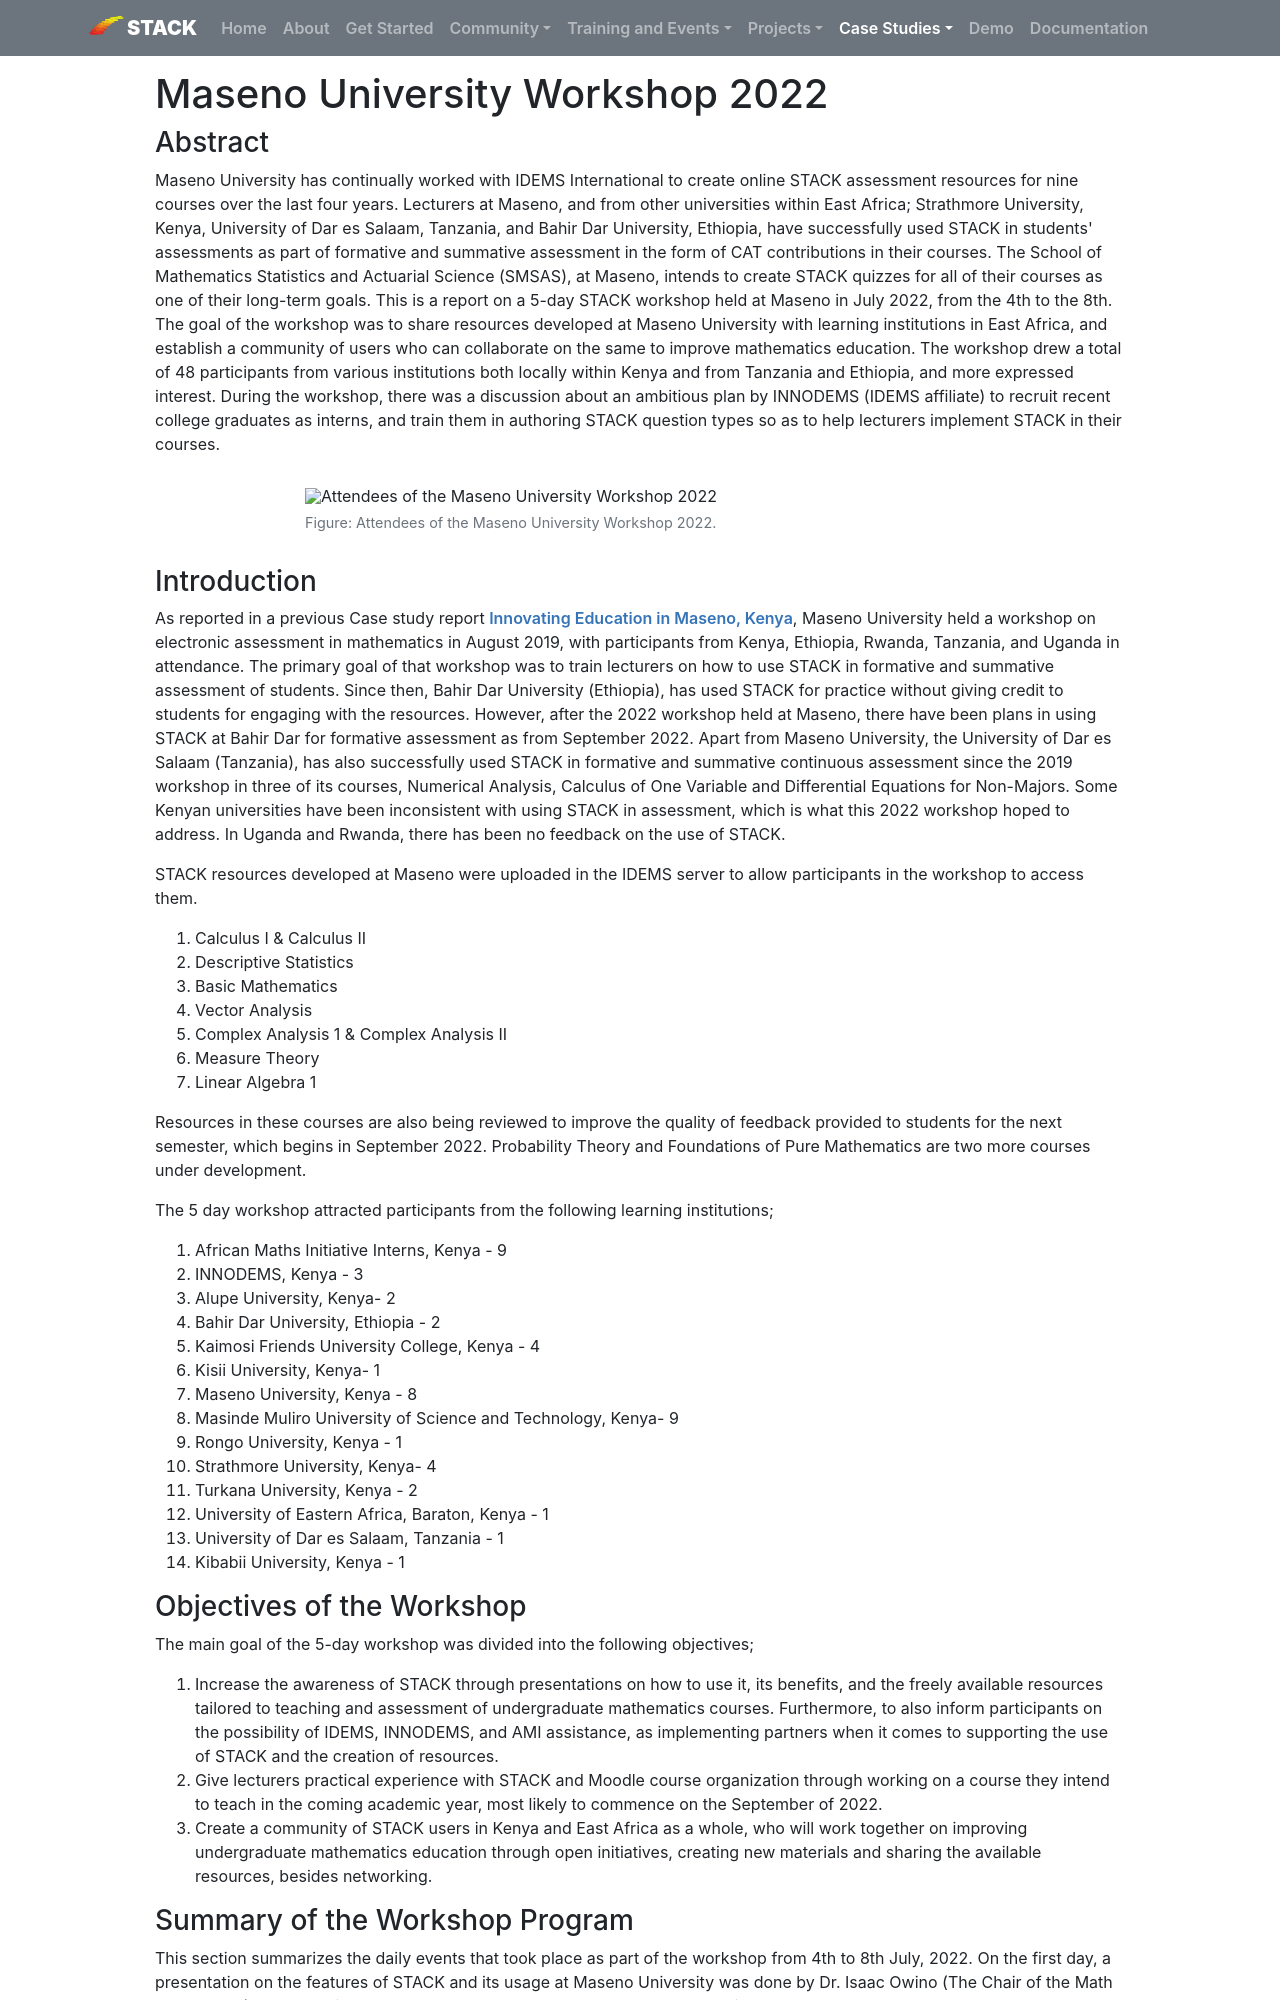

repository: maths/stack-web · page: CaseStudies/2022/MasenoWorkshop/index.html · generator: mkdocs

---
template: casestudy.html

title: Maseno University Workshop 2022

shortdescription: This is a report on a 5-day STACK workshop held at Maseno in July 2022.
cardimage: MasenoWorkshop_thumbnail.png
cardimagealt: Attendees of the Maseno University Workshop.
---

# Maseno University Workshop 2022

### Abstract

Maseno University has continually worked with IDEMS International to create online STACK assessment resources for nine courses over the last four years. Lecturers at Maseno, and from other universities within East Africa; Strathmore University, Kenya, University of Dar es Salaam, Tanzania, and Bahir Dar University, Ethiopia, have successfully used STACK in students' assessments as part of formative and summative assessment in the form of CAT contributions in their courses. The School of Mathematics Statistics and Actuarial Science (SMSAS), at Maseno, intends to create STACK quizzes for all of their courses as one of their long-term goals. This is a report on a 5-day STACK workshop held at Maseno in July 2022, from the 4th to the 8th. The goal of the workshop was to share resources developed at Maseno University with learning institutions in East Africa, and establish a community of users who can collaborate on the same to improve mathematics education. The workshop drew a total of 48 participants from various institutions both locally within Kenya and from Tanzania and Ethiopia, and more expressed interest. During the workshop, there was a discussion about an ambitious plan by INNODEMS (IDEMS affiliate) to recruit recent college graduates as interns, and train them in authoring STACK question types so as to help lecturers implement STACK in their courses.


<div class="float-none img-middle">
<figure class="figure">
<img class="figure-img img-fluid" src="../Images/Maseno1.png" alt="Attendees of the Maseno University Workshop 2022">
  <figcaption class="figure-caption">Figure: Attendees of the Maseno University Workshop 2022.
</figcaption>
</figure></div>

### Introduction

As reported in a previous Case study report [Innovating Education in Maseno, Kenya](../2019/Maseno.md), Maseno University held a workshop on electronic assessment in mathematics in August 2019, with participants from Kenya, Ethiopia, Rwanda, Tanzania, and Uganda in attendance. The primary goal of that workshop was to train lecturers on how to use STACK in formative and summative assessment of students. Since then, Bahir Dar University (Ethiopia), has used STACK for practice without giving credit to students for engaging with the resources. However, after the 2022 workshop held at Maseno, there have been plans in using STACK at Bahir Dar for formative assessment as from September 2022. Apart from Maseno University, the University of Dar es Salaam (Tanzania), has also successfully used STACK in formative and summative continuous assessment since the 2019 workshop in three of its courses, Numerical Analysis, Calculus of One Variable and Differential Equations for Non-Majors. Some Kenyan universities have been inconsistent with using STACK in assessment, which is what this 2022 workshop hoped to address. In Uganda and Rwanda, there has been no feedback on the use of STACK.

STACK resources developed at Maseno were uploaded in the IDEMS server to allow participants in the workshop to access them.

1. Calculus I &  Calculus II
2. Descriptive Statistics
3. Basic Mathematics
4. Vector Analysis
5. Complex Analysis 1 & Complex Analysis II
6. Measure Theory
7. Linear Algebra 1

Resources in these courses are also being reviewed to improve the quality of feedback provided to students for the next semester, which begins in September 2022. Probability Theory and Foundations of Pure Mathematics are two more courses under development.

The 5 day workshop attracted participants from the following learning institutions;

1. 	African Maths Initiative Interns, Kenya - 9
2. 	INNODEMS, Kenya - 3
3. 	Alupe University, Kenya- 2
4. 	Bahir Dar University, Ethiopia - 2
5. 	Kaimosi Friends University College, Kenya - 4
6. 	Kisii University, Kenya- 1
7. 	Maseno University, Kenya - 8
8. 	Masinde Muliro University of Science and Technology, Kenya- 9
9. 	Rongo University, Kenya - 1
10. Strathmore University, Kenya- 4
11. Turkana University, Kenya - 2
12. University of Eastern Africa, Baraton, Kenya - 1
13. University of Dar es Salaam, Tanzania - 1
14. Kibabii University, Kenya - 1

### Objectives of the Workshop

The main goal of the 5-day workshop was divided into the following objectives;

1.	Increase the awareness of STACK through presentations on how to use it, its benefits, and the freely available resources tailored to teaching and assessment of undergraduate mathematics courses. Furthermore, to also inform participants on the possibility of IDEMS, INNODEMS, and AMI assistance, as implementing partners when it comes to supporting the use of STACK and the creation of resources.
2.	Give lecturers practical experience with STACK and Moodle course organization through working on a course they intend to teach in the coming academic year, most likely to commence on the September of 2022.
3.	Create a community of STACK users in Kenya and East Africa as a whole, who will work together on improving undergraduate mathematics education through open initiatives, creating new materials and sharing the available resources, besides networking.
